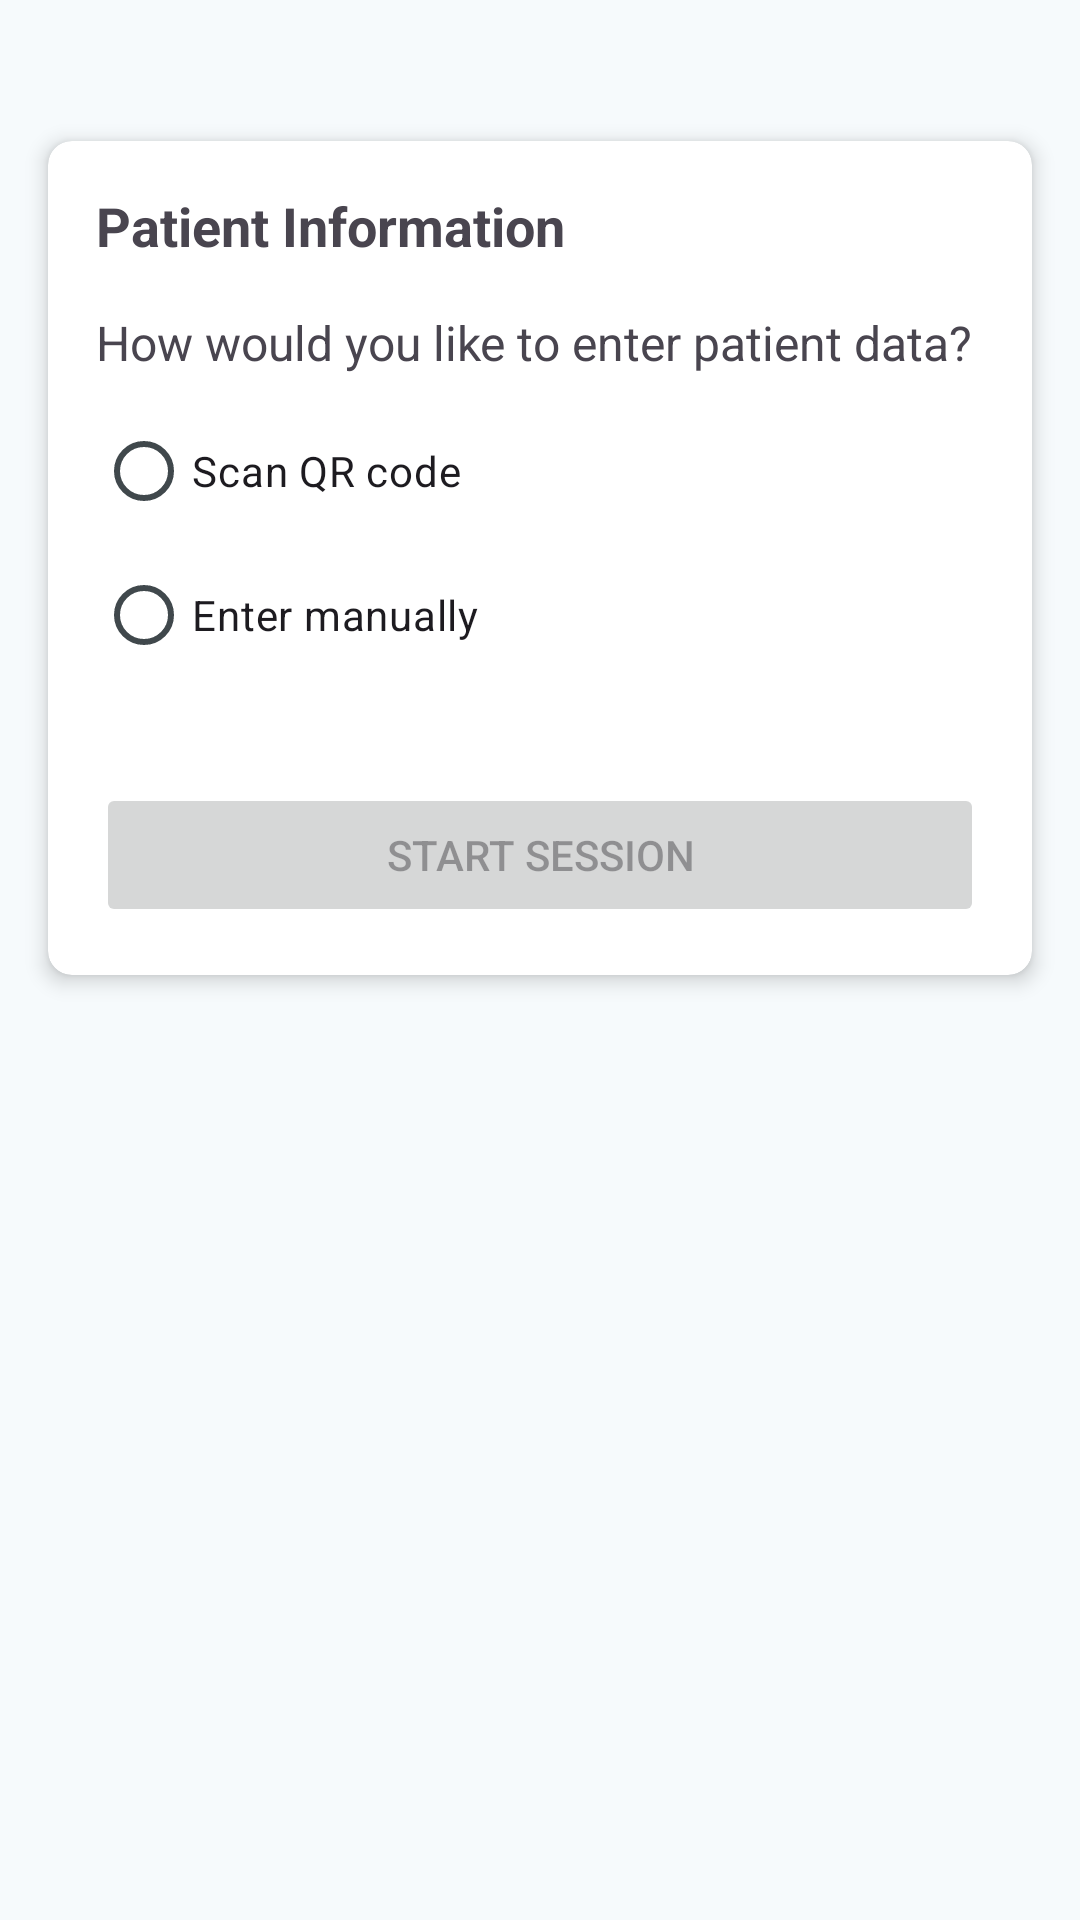

The Android layout XML behind this screen, and the referenced resources:
<!-- AndroidManifest.xml: application theme Theme.TherapyAI -->
<!-- res/layout/fragment_form.xml -->
<ScrollView xmlns:android="http://schemas.android.com/apk/res/android"
    xmlns:app="http://schemas.android.com/apk/res-auto"
    xmlns:tools="http://schemas.android.com/tools"
    android:layout_width="match_parent"
    android:layout_height="match_parent"
    tools:context=".ui.sessions.session.FormFragment">

    <LinearLayout
        android:layout_width="match_parent"
        android:layout_height="wrap_content"
        android:orientation="vertical"

        >

    
    <TextView
        android:id="@+id/formTitleTextView"
        android:layout_width="match_parent"
        android:layout_height="wrap_content"
        android:layout_marginTop="4dp"
        android:gravity="center_horizontal"
        android:textAppearance="?attr/textAppearanceHeadline6"
        android:textColor="?attr/colorOnSurface"
        tools:text="Default Audio Session Title" />

    <androidx.cardview.widget.CardView
        android:layout_width="match_parent"
        android:layout_height="wrap_content"
        android:layout_margin="16dp"
        app:cardCornerRadius="8dp"
        app:cardElevation="4dp"
        app:layout_constraintTop_toTopOf="parent">

        <LinearLayout
            android:layout_width="match_parent"
            android:layout_height="wrap_content"
            android:orientation="vertical"
            android:padding="16dp">

            <TextView
                android:layout_width="match_parent"
                android:layout_height="wrap_content"
                android:text="Patient Information"
                android:textSize="18sp"
                android:textStyle="bold"
                android:layout_marginBottom="16dp"/>

            <TextView
                android:id="@+id/tvQuestion"
                android:layout_width="wrap_content"
                android:layout_height="wrap_content"
                android:text="How would you like to enter patient data?"
                android:textSize="16sp" />

            <RadioGroup
                android:id="@+id/radioGroup"
                android:layout_width="match_parent"
                android:layout_height="wrap_content"
                android:layout_marginTop="8dp"
                android:layout_marginBottom="16dp">

                <RadioButton
                    android:id="@+id/radioQrCode"
                    android:layout_width="match_parent"
                    android:layout_height="wrap_content"
                    android:text="Scan QR code" />

                <RadioButton
                    android:id="@+id/radioManual"
                    android:layout_width="match_parent"
                    android:layout_height="wrap_content"
                    android:text="Enter manually" />
            </RadioGroup>

            
            <LinearLayout
                android:id="@+id/layoutQrCode"
                android:layout_width="match_parent"
                android:layout_height="wrap_content"
                android:orientation="vertical"
                android:visibility="gone">

                <Button
                    android:id="@+id/btnScanQr"
                    android:layout_width="match_parent"
                    android:layout_height="wrap_content"
                    android:text="Scan QR Code"
                    android:enabled="true"
                    android:layout_marginBottom="8dp" />                <TextView
                    android:id="@+id/tvQrStatus"
                    android:layout_width="match_parent"
                    android:layout_height="wrap_content"
                    android:text=""
                    android:textColor="#4CAF50"
                    android:visibility="gone"
                    android:gravity="center"
                    android:layout_marginBottom="16dp"/>

                    <com.google.android.material.textfield.TextInputLayout
                    android:id="@+id/tilPasscode"
                    android:layout_width="match_parent"
                    android:layout_height="wrap_content"
                    android:layout_marginTop="8dp"
                    android:layout_marginBottom="16dp"
                    style="@style/Widget.TherapyAI.TextInputLayout">

                    <com.google.android.material.textfield.TextInputEditText
                        android:id="@+id/etPasscode"
                        android:layout_width="match_parent"
                        android:layout_height="wrap_content"
                        android:hint="Enter 6-digit passcode"
                        android:inputType="numberPassword"
                        android:maxLength="6" />
                </com.google.android.material.textfield.TextInputLayout>                
                <TextView
                    android:id="@+id/tvPassCodeStatus"
                    android:layout_width="match_parent"
                    android:layout_height="wrap_content"
                    android:text=""
                    android:textColor="#FF5252"
                    android:visibility="gone"
                    android:gravity="center"
                    android:layout_marginBottom="16dp"/>

            </LinearLayout>

            
            <LinearLayout
                android:id="@+id/layoutManual"
                android:layout_width="match_parent"
                android:layout_height="wrap_content"
                android:orientation="vertical"
                android:visibility="gone">                  
                <com.google.android.material.textfield.TextInputLayout
                    android:id="@+id/tilFirstName"
                    android:layout_width="match_parent"
                    android:layout_height="wrap_content"
                    android:layout_marginTop="8dp"
                    style="@style/Widget.TherapyAI.TextInputLayout">

                    <com.google.android.material.textfield.TextInputEditText
                        android:id="@+id/etFirstName"
                        android:layout_width="match_parent"
                        android:layout_height="wrap_content"
                        android:hint="First Name"
                        android:inputType="textPersonName"/>
                </com.google.android.material.textfield.TextInputLayout>                  
                <com.google.android.material.textfield.TextInputLayout
                    android:id="@+id/tilLastName"
                    android:layout_width="match_parent"
                    android:layout_height="wrap_content"
                    android:layout_marginTop="8dp"
                    style="@style/Widget.TherapyAI.TextInputLayout">

                    <com.google.android.material.textfield.TextInputEditText
                        android:id="@+id/etLastName"
                        android:layout_width="match_parent"
                        android:layout_height="wrap_content"
                        android:hint="Last Name"
                        android:inputType="textPersonName"/>
                </com.google.android.material.textfield.TextInputLayout>                  
                <com.google.android.material.textfield.TextInputLayout
                    android:id="@+id/tilEmail"
                    android:layout_width="match_parent"
                    android:layout_height="wrap_content"
                    android:layout_marginTop="8dp"
                    style="@style/Widget.TherapyAI.TextInputLayout">

                    <com.google.android.material.textfield.TextInputEditText
                        android:id="@+id/etEmail"
                        android:layout_width="match_parent"
                        android:layout_height="wrap_content"
                        android:hint="Email Address"
                        android:inputType="textEmailAddress"/>
                </com.google.android.material.textfield.TextInputLayout>                  
                <com.google.android.material.textfield.TextInputLayout
                    android:id="@+id/tilDateOfBirth"
                    android:layout_width="match_parent"
                    android:layout_height="wrap_content"
                    android:layout_marginTop="8dp"
                    style="@style/Widget.TherapyAI.TextInputLayout">

                    <com.google.android.material.textfield.TextInputEditText
                        android:id="@+id/etDateOfBirth"
                        android:layout_width="match_parent"
                        android:layout_height="wrap_content"
                        android:hint="Date of Birth"
                        android:inputType="date"
                        />
                </com.google.android.material.textfield.TextInputLayout>                  
                <com.google.android.material.textfield.TextInputLayout
                    android:id="@+id/tilPatientId"
                    android:layout_width="match_parent"
                    android:layout_height="wrap_content"
                    android:layout_marginTop="8dp"
                    android:layout_marginBottom="16dp"
                    style="@style/Widget.TherapyAI.TextInputLayout">

                    <com.google.android.material.textfield.TextInputEditText
                        android:id="@+id/etPatientId"
                        android:layout_width="match_parent"
                        android:layout_height="wrap_content"
                        android:hint="Patient ID"
                        android:inputType="number"
                        android:maxLength="9"
                        />
                </com.google.android.material.textfield.TextInputLayout>

                <CheckBox
                    android:id="@+id/checkboxAccept"
                    android:layout_width="match_parent"
                    android:layout_height="wrap_content"
                    android:text="I confirm this information is correct" />

                <ProgressBar
                    android:id="@+id/progressBarSearch"
                    style="?android:attr/progressBarStyle"
                    android:layout_width="wrap_content"
                    android:layout_height="wrap_content"
                    android:layout_gravity="center_horizontal"
                    android:visibility="gone" />
            </LinearLayout>

            
            <Button
                android:id="@+id/btnStartSession"
                android:layout_width="match_parent"
                android:layout_height="wrap_content"
                android:text="Start Session"
                android:enabled="false"
                android:layout_marginTop="16dp" />

        </LinearLayout>
    </androidx.cardview.widget.CardView>
    </LinearLayout>
</ScrollView>
<!-- resources referenced by this layout -->
<resources>
  <style name="Widget.TherapyAI.TextInputLayout" parent="Widget.MaterialComponents.TextInputLayout.OutlinedBox">
          
          <item name="errorTextColor">#FF5252</item> 
          <item name="boxStrokeErrorColor">#FF5252</item> 
      </style>
  <style name="Theme.TherapyAI" parent="Base.Theme.TherapyAI" />
  <color name="m3_primary_light">#006782</color>
  <color name="m3_on_primary_light">#FFFFFF</color>
  <color name="m3_primary_container_light">#BCE9FF</color>
  <color name="m3_on_primary_container_light">#001F29</color>
  <color name="m3_secondary_light">#4D616C</color>
  <color name="m3_on_secondary_light">#FFFFFF</color>
  <color name="m3_secondary_container_light">#D0E6F3</color>
  <color name="m3_on_secondary_container_light">#081E27</color>
  <color name="m3_tertiary_light">#605A7D</color>
  <color name="m3_on_tertiary_light">#FFFFFF</color>
  <color name="m3_tertiary_container_light">#E6DEFF</color>
  <color name="m3_on_tertiary_container_light">#1C1736</color>
  <color name="m3_error_light">#BA1A1A</color>
  <color name="m3_on_error_light">#FFFFFF</color>
  <color name="m3_error_container_light">#FFDAD6</color>
  <color name="m3_on_error_container_light">#410002</color>
  <color name="m3_background_light">#F6FAFC</color>
  <color name="m3_on_background_light">#171C1F</color>
  <color name="m3_surface_light">#F6FAFC</color>
  <color name="m3_on_surface_light">#171C1F</color>
  <color name="m3_surface_variant_light">#DCE4E8</color>
  <color name="m3_on_surface_variant_light">#40484C</color>
  <color name="m3_outline_light">#70787C</color>
  <color name="m3_outline_variant_light">#C0C8CC</color>
  <color name="m3_inverse_surface_light">#2C3133</color>
  <color name="m3_inverse_on_surface_light">#EDF1F4</color>
  <color name="m3_inverse_primary_light">#64D3FF</color>
  <color name="m3_surface_container_lowest_light">#FFFFFF</color>
  <color name="m3_surface_container_low_light">#F0F4F7</color>
  <color name="m3_surface_container_light">#EAEFF1</color>
  <color name="m3_surface_container_high_light">#E4E9EC</color>
  <color name="m3_surface_container_highest_light">#DFE3E6</color>
  <style name="Widget.App.CardView.Outlined" parent="Widget.Material3.CardView.Outlined">
          
          <item name="cardElevation">0dp</item>
          <item name="strokeWidth">1dp</item>
          <item name="strokeColor">?attr/colorOutlineVariant</item> 
      </style>
  <color name="sentiment_positive">#4CAF50</color>
  <color name="sentiment_neutral">#9E9E9E</color>
  <color name="sentiment_negative">#F44336</color>
  <color name="sentiment_mixed">#FFC107</color>
  <color name="therapist_indicator_color">#2196F3</color>
</resources>
